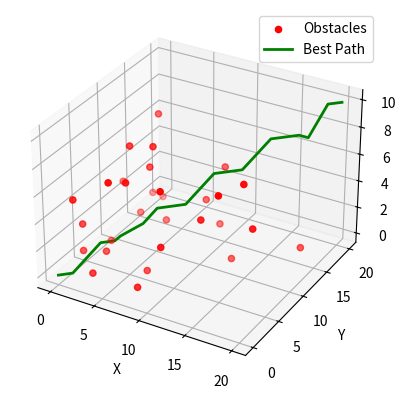

Source code (Python):
import numpy as np
import random
import matplotlib.pyplot as plt

# Environment class remains the same
class Environment:
    def __init__(self, x_bounds, y_bounds, z_bounds, num_obstacles):
        self.x_bounds = x_bounds
        self.y_bounds = y_bounds
        self.z_bounds = z_bounds
        self.num_obstacles = num_obstacles
        self.obstacles = self.generate_obstacles()

    def generate_obstacles(self):
        obstacles = []
        for _ in range(self.num_obstacles):
            x = np.random.randint(*self.x_bounds)
            y = np.random.randint(*self.y_bounds)
            z = np.random.randint(*self.z_bounds)
            obstacles.append((x, y, z))
        return obstacles

# UAV Path Planner for individual path generation
class UAVPathPlanner:
    def __init__(self, source, destination, environment):
        self.source = source
        self.destination = destination
        self.environment = environment
        self.path = [self.source]

    def is_within_bounds(self, point):
        x, y, z = point
        return (
            self.environment.x_bounds[0] <= x <= self.environment.x_bounds[1]
            and self.environment.y_bounds[0] <= y <= self.environment.y_bounds[1]
            and self.environment.z_bounds[0] <= z <= self.environment.z_bounds[1]
        )

    def is_collision(self, point):
        return point in self.environment.obstacles

    def compute_straight_line(self, start, end):
        points = []
        num_steps = max(abs(end[0] - start[0]), abs(end[1] - start[1]), abs(end[2] - start[2]))
        for t in np.linspace(0, 1, num_steps + 1):
            x = int(round(start[0] + t * (end[0] - start[0])))
            y = int(round(start[1] + t * (end[1] - start[1])))
            z = int(round(start[2] + t * (end[2] - start[2])))
            points.append((x, y, z))
        return points

    def dodge_obstacle(self, current, target):
        possible_moves = [
            (1, 0, 0), (-1, 0, 0),
            (0, 1, 0), (0, -1, 0),
            (0, 0, 1), (0, 0, -1),
        ]
        random.shuffle(possible_moves)  # Add randomness for diversity
        for move in possible_moves:
            next_point = (current[0] + move[0], current[1] + move[1], current[2] + move[2])
            if self.is_within_bounds(next_point) and not self.is_collision(next_point):
                return next_point
        return current  # Edge case: no move possible

    def find_path(self):
        current = self.source
        while current != self.destination:
            straight_line = self.compute_straight_line(current, self.destination)
            for point in straight_line:
                if self.is_collision(point):
                    current = self.dodge_obstacle(current, self.destination)
                    break
                else:
                    self.path.append(point)
                    current = point
                    if current == self.destination:
                        break
        return self.path

# Genetic Algorithm for optimizing paths
class GeneticAlgorithm:
    def __init__(self, population_size, generations, mutation_rate):
        self.population_size = population_size
        self.generations = generations
        self.mutation_rate = mutation_rate
        self.population = []

    def initialize_population(self, source, destination, environment):
        # Generate initial population using UAVPathPlanner
        for _ in range(self.population_size):
            planner = UAVPathPlanner(source, destination, environment)
            path = planner.find_path()
            self.population.append(path)

    def fitness_function(self, path):
        # Fitness based on path length and straightness
        path_length = len(path)
        straightness_penalty = sum(
            1 for i in range(1, len(path) - 1) if path[i - 1] != path[i + 1]
        )
        return -path_length - straightness_penalty

    def selection(self):
        # Roulette wheel selection
        fitness_scores = [self.fitness_function(path) for path in self.population]
        total_fitness = sum(fitness_scores)
        probabilities = [score / total_fitness for score in fitness_scores]
        parents = random.choices(self.population, probabilities, k=2)
        return parents

    def crossover(self, parent1, parent2):
        # Single-point crossover
        split_point = random.randint(1, min(len(parent1), len(parent2)) - 1)
        child1 = parent1[:split_point] + parent2[split_point:]
        child2 = parent2[:split_point] + parent1[split_point:]
        return child1, child2

    def mutate(self, path):
        # Randomly modify a waypoint in the path
        if len(path) > 2 and random.random() < self.mutation_rate:
            mutate_idx = random.randint(1, len(path) - 2)
            planner = UAVPathPlanner(path[mutate_idx - 1], path[-1], environment)
            path[mutate_idx] = planner.dodge_obstacle(path[mutate_idx - 1], path[-1])

    def evolve(self):
        new_population = []
        for _ in range(self.population_size // 2):
            parent1, parent2 = self.selection()
            child1, child2 = self.crossover(parent1, parent2)
            self.mutate(child1)
            self.mutate(child2)
            new_population.extend([child1, child2])
        self.population = new_population

    def run(self, source, destination, environment):
        self.initialize_population(source, destination, environment)
        for generation in range(self.generations):
            self.evolve()
            best_path = max(self.population, key=self.fitness_function)
            print(f"Generation {generation + 1}, Best Fitness: {self.fitness_function(best_path)}")
        return best_path

    def plot_paths(self, environment, best_path):
        fig = plt.figure()
        ax = fig.add_subplot(111, projection='3d')

        # Plot obstacles
        obstacles = np.array(environment.obstacles)
        ax.scatter(obstacles[:, 0], obstacles[:, 1], obstacles[:, 2], c='red', label='Obstacles')

        # Plot best path
        best_path = np.array(best_path)
        ax.plot(best_path[:, 0], best_path[:, 1], best_path[:, 2], c='green', linewidth=2, label='Best Path')

        ax.set_xlabel('X')
        ax.set_ylabel('Y')
        ax.set_zlabel('Z')
        plt.legend()
        plt.show()

# Sample Input
x_bounds = (0, 20)
y_bounds = (0, 20)
z_bounds = (0, 10)
source = (0, 0, 0)
destination = (20, 20, 10)

# Generate environment
environment = Environment(x_bounds, y_bounds, z_bounds, num_obstacles=30)

# Run GA
ga = GeneticAlgorithm(population_size=10, generations=20, mutation_rate=0.1)
best_path = ga.run(source, destination, environment)
ga.plot_paths(environment, best_path)